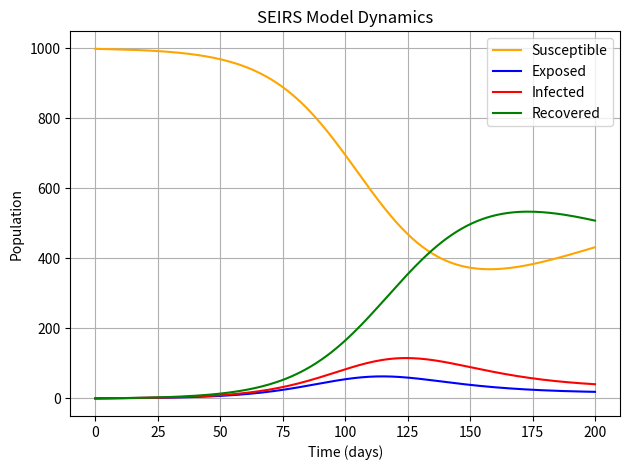
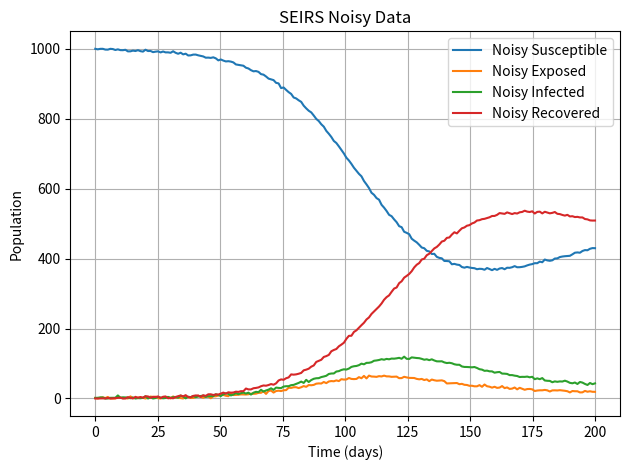
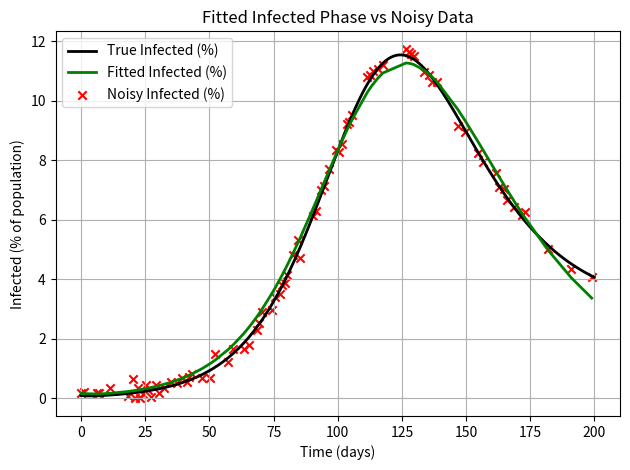

These figures' Python source, in order:
import numpy as np
import matplotlib.pyplot as plt
from scipy.integrate import odeint
from scipy.optimize import minimize

np.random.seed(42)

def sir_model(y, t, N, beta, gamma):
    S, I, R = y
    dSdt = -beta * S * I / N
    dIdt = beta * S * I / N - gamma * I
    dRdt = gamma * I
    return dSdt, dIdt, dRdt

def seirs_model(y, t, N, beta, gamma, sigma, xi):
    S, E, I, R = y
    dSdt = -beta * S * I / N + xi * R
    dEdt = beta * S * I / N - sigma * E
    dIdt = sigma * E - gamma * I
    dRdt = gamma * I - xi * R
    return dSdt, dEdt, dIdt, dRdt

def si_model(y, t, N, beta):
    S, I = y
    dSdt = -beta * S * I / N
    dIdt = beta * S * I / N
    return dSdt, dIdt

def sis_model(y, t, N, beta, gamma):
    S, I = y
    dSdt = -beta * S * I / N + gamma * I
    dIdt = beta * S * I / N - gamma * I
    return dSdt, dIdt

def seir_model(y, t, N, beta, gamma, sigma):
    S, E, I, R = y
    dSdt = -beta * S * I / N
    dEdt = beta * S * I / N - sigma * E
    dIdt = sigma * E - gamma * I
    dRdt = gamma * I
    return dSdt, dEdt, dIdt, dRdt

def init_sir(N):
    I0 = 1
    R0 = 0
    S0 = N - I0 - R0
    return (S0, I0, R0)

def init_seirs(N):
    E0 = 0
    I0 = 1
    R0 = 0
    S0 = N - E0 - I0 - R0
    return (S0, E0, I0, R0)

def init_si(N):
    I0 = 1
    return (N - I0, I0)

def init_sis(N):
    I0 = 1
    return (N - I0, I0)

def init_seir(N):
    E0, I0, R0 = 0, 1, 0
    return (N - E0 - I0 - R0, E0, I0, R0)

models = {
    "SIR": {
        "init": init_sir,
        "params": {
            "beta": 0.2,
            "gamma": 1 / 10
        },
        "model_func": sir_model
    },
    "SEIRS": {
        "init": init_seirs,
        "params": {
            "beta": 0.2,
            "gamma": 1 / 10,
            "sigma": 1 / 5.2,
            "xi": 1 / 90
        },
        "model_func": seirs_model
    },
    "SI": {
        "init": init_si,
        "params": {
            "beta": 0.2
        },
        "model_func": si_model
    },
    "SIS": {
        "init": init_sis,
        "params": {
            "beta": 0.2, 
            "gamma": 1 / 10
        },
        "model_func": sis_model
    },
    "SEIR": {
        "init": init_seir,
        "params": {
            "beta": 0.2, 
            "gamma": 1 / 10, 
            "sigma": 1 / 5.2
        },
        "model_func": seir_model
    }
}

class EpidemicModel:
    def __init__(self, name, N, y0, params, model_func):
        self.name = name
        self.N = N
        self.y0 = y0
        self.params = params
        self.model_func = model_func
        self.t = np.linspace(0, 200, 200)
        self.result = None

    def simulate(self):
        self.result = odeint(self.model_func, self.y0, self.t, args=(self.N, *self.params))
        self.compartment_names = ['S', 'E', 'I', 'R', 'B']
        compartment_values = self.result.T
        self.compartment_dict = {}
        for i, val in enumerate(compartment_values):
            if i < len(self.compartment_names):
                self.compartment_dict[self.compartment_names[i]] = val
        self.S = self.compartment_dict['S']
        self.I = self.compartment_dict.get('I', None)
        self.R = self.compartment_dict.get('R', None)
        self.E = self.compartment_dict.get('E', None)

    def add_noise(self, noise_level=2):
        self.S_noisy = np.clip(self.S + np.random.normal(0, noise_level, size=self.S.shape), 0, self.N)
        self.I_noisy = np.clip(self.I + np.random.normal(0, noise_level, size=self.I.shape), 0, self.N)
        self.R_noisy = np.clip(self.R + np.random.normal(0, noise_level, size=self.R.shape), 0, self.N)
        if self.E is not None:
            self.E_noisy = np.clip(self.E + np.random.normal(0, noise_level, size=self.E.shape), 0, self.N)

    def sample_subset(self, num_points=80):
        idx = np.sort(np.random.choice(len(self.t), size=num_points, replace=False))
        self.t_subset = self.t[idx]
        self.I_subset = self.I_noisy[idx]
        self.S0_est = self.S_noisy[idx[0]]
        self.I0_est = self.I_noisy[idx[0]]
        self.R0_est = self.R_noisy[idx[0]]
        if self.E is not None:
            self.E0_est = self.E_noisy[idx[0]]

    def loss(self, params):
        if self.name in ["SEIR", "SEIRS"]:
            y0 = (self.S0_est, self.E0_est, self.I0_est, self.R0_est)
        else:
            y0 = (self.S0_est, self.I0_est, self.R0_est)
        sol = odeint(self.model_func, y0, self.t_subset, args=(self.N, *params))
        I_index = ['S', 'E', 'I', 'R', 'B'].index('I')
        return np.mean((sol[:, I_index] - self.I_subset) ** 2)

    def fit(self):
        guess = np.random.uniform(0, 1, size=len(self.params))
        bounds = [(0.0001, 1)] * len(self.params)
        res = minimize(self.loss, guess, method='L-BFGS-B', bounds=bounds)
        self.fitted_params = res.x

    def simulate_with_fit(self):
        if self.name in ["SEIR", "SEIRS"]:
            y0 = (self.S0_est, self.E0_est, self.I0_est, self.R0_est)
        else:
            y0 = (self.S0_est, self.I0_est, self.R0_est)
        sol = odeint(self.model_func, y0, self.t_subset, args=(self.N, *self.fitted_params))
        return sol.T
        
    def plot_trajectories(self):
        plt.figure()
        if self.S is not None:
            plt.plot(self.t, self.S, label='Susceptible', color='orange')
        if self.E is not None:
            plt.plot(self.t, self.E, label='Exposed', color='blue')
        if self.I is not None:
            plt.plot(self.t, self.I, label='Infected', color='red')
        if self.R is not None:
            plt.plot(self.t, self.R, label='Recovered', color='green')
        plt.title(f'{self.name} Model Dynamics')
        plt.xlabel('Time (days)')
        plt.ylabel('Population')
        plt.legend()
        plt.grid()
        plt.tight_layout()
        plt.show()

    def plot_noisy_data(self):
        plt.figure()
        if hasattr(self, 'S_noisy'):
            plt.plot(self.t, self.S_noisy, label='Noisy Susceptible', alpha=1)
        if hasattr(self, 'E_noisy'):
            plt.plot(self.t, self.E_noisy, label='Noisy Exposed', alpha=1)
        if hasattr(self, 'I_noisy'):
            plt.plot(self.t, self.I_noisy, label='Noisy Infected', alpha=1)
        if hasattr(self, 'R_noisy'):
            plt.plot(self.t, self.R_noisy, label='Noisy Recovered', alpha=1)
        plt.title(f'{self.name} Noisy Data')
        plt.xlabel('Time (days)')
        plt.ylabel('Population')
        plt.legend()
        plt.grid()
        plt.tight_layout()
        plt.show()

    def plot_loss_landscape(self):
        if len(self.params) != 2:
            print("Loss landscape only supported for models with 2 parameters.")
            return
        beta_vals = np.linspace(0.01, 1.0, 50)
        gamma_vals = np.linspace(0.01, 1.0, 50)
        loss_vals = np.zeros((len(beta_vals), len(gamma_vals)))

        for i, beta in enumerate(beta_vals):
            for j, gamma in enumerate(gamma_vals):
                loss_vals[i, j] = self.loss([beta, gamma])

        B, G = np.meshgrid(gamma_vals, beta_vals)  # Note: reversed order to match axes
        plt.figure()
        cp = plt.contourf(G, B, loss_vals, 50, cmap='viridis')
        plt.colorbar(cp)
        plt.xlabel('Gamma')
        plt.ylabel('Beta')
        plt.title('Loss Landscape')
        plt.tight_layout()
        plt.show()

    def plot_fitted_vs_noisy(self):
        result = self.simulate_with_fit()
        I_fit = result[['S', 'E', 'I', 'R', 'B'].index('I')]
        plt.figure()
        plt.plot(self.t, (self.I / self.N) * 100, 'k-', label='True Infected (%)', linewidth=2)
        plt.plot(self.t_subset, (I_fit / self.N) * 100, 'g-', label='Fitted Infected (%)', linewidth=2)
        plt.scatter(self.t_subset, (self.I_subset / self.N) * 100, color='red', marker='x', label='Noisy Infected (%)')
        plt.xlabel('Time (days)')
        plt.ylabel('Infected (% of population)')
        plt.title('Fitted Infected Phase vs Noisy Data')
        plt.legend()
        plt.grid()
        plt.tight_layout()
        plt.show()
        
def run_epidemic_model(model_name, N=1000, noise_level=2, num_points=80):
    if model_name not in models:
        raise ValueError(f"Unknown model: {model_name}")
    entry = models[model_name]
    y0 = entry['init'](N)
    params = list(entry['params'].values())
    model_func = entry['model_func']
    model = EpidemicModel(model_name, N, y0, params, model_func)
    model.simulate()
    model.add_noise(noise_level=noise_level)
    model.sample_subset(num_points=num_points)
    model.fit()
    model.plot_trajectories()
    model.plot_noisy_data()
    model.plot_loss_landscape()
    model.plot_fitted_vs_noisy()

if __name__ == '__main__':
    run_epidemic_model('SEIRS')
